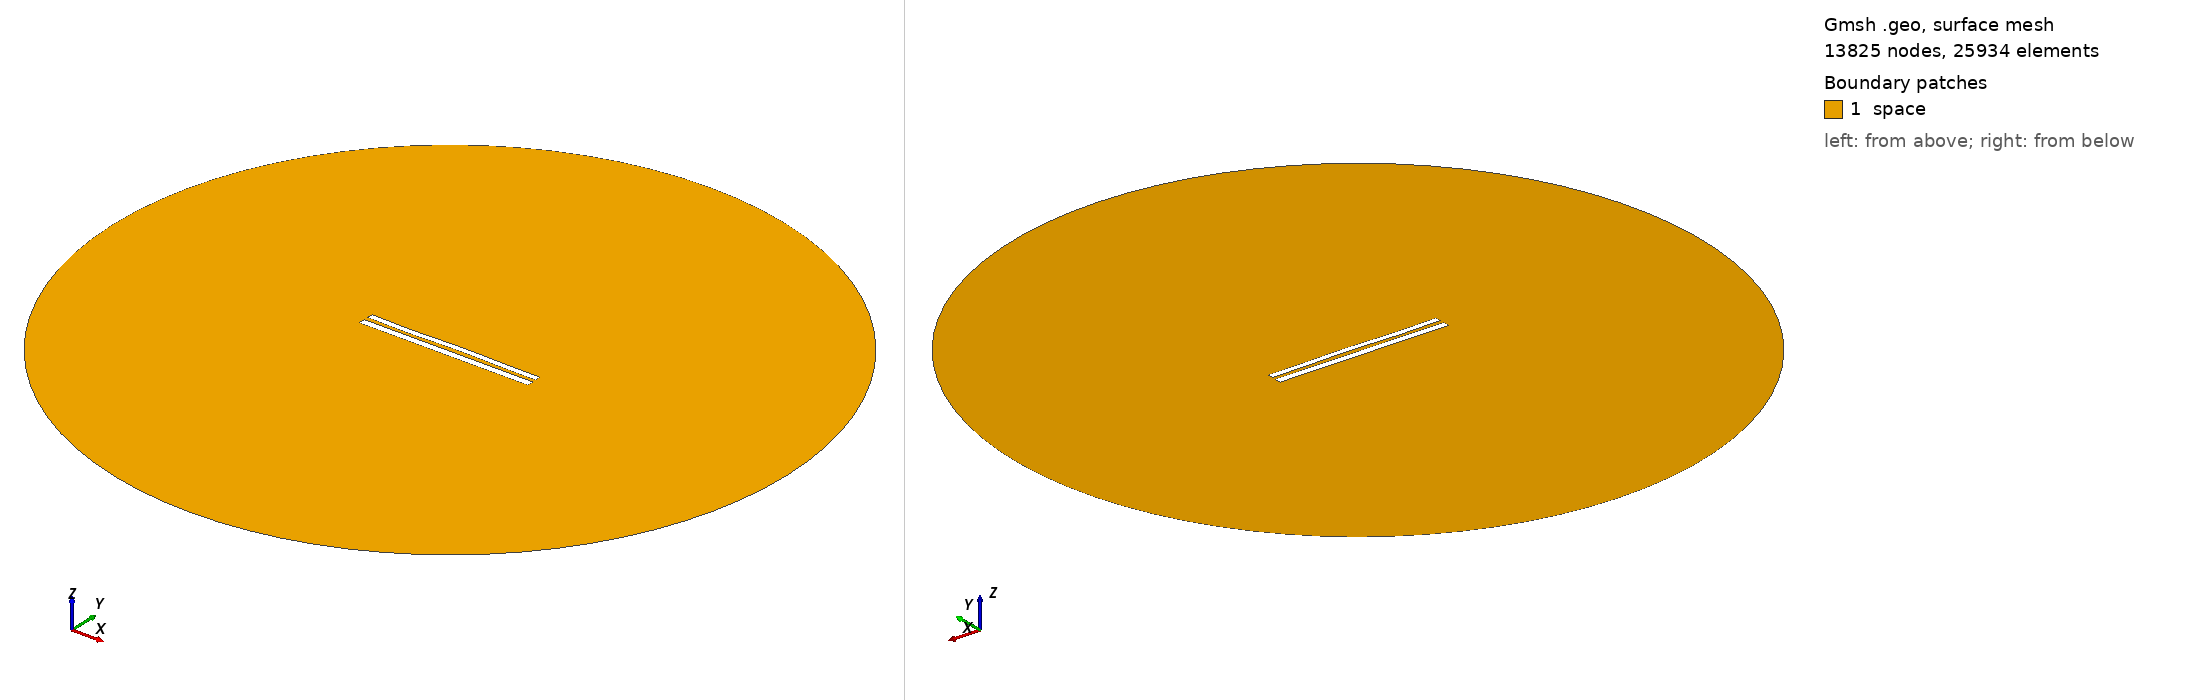

Gmsh geometry script, surface-meshed: 13825 nodes, 25934 surface elements. Boundary patches (legend numbers): 1 space. Left view from above one corner, right view from below the opposite corner. Legend entries are the model's physical surfaces. The drawing asked Gmsh for element sizes between 1% and 20% of the model's largest extent; the script's own settings can give other sizes.

=== 8951.geo (drawn) ===
//---------------------------------------
// Geometry kernel
//---------------------------------------

SetFactory("OpenCASCADE");



//---------------------------------------
// Parameters of the geometry
//---------------------------------------

// Overetch of the upper plate
overetch = 0.25;

// Distance between the plates
distance = 2.5;

// Discretization over the x axis (for the deformation)
nx = 50; 

// Length of the plate
L = 100 - overetch; 

// Number of modes
n = 4; 

// 1st mode coefficient
coeff(1) = -0.075;
beta(1) = 0.596864 * 3.1415926535 / L;

// 2nd mode coefficient
coeff(2) = 0.07499999999999998;
beta(2) = 1.49418 * 3.1415926535 / L;

// 3rd mode coefficient
coeff(3) = -0.15;
beta(3) = 2.50025 * 3.1415926535 / L;

// 4th mode coefficient
coeff(4) = -0.15;
beta(4) = 3.49999 * 3.1415926535 / L;



//---------------------------------------
// Upper plate (deformed rectangle)
//---------------------------------------

// Coordiantes of the upper plate
xmin = -50;
xmax = 50 - overetch;

// Height of the upper plate
yheight = 4 - 2 * overetch;

// Indexes of the points
UpperID[] = {};
LowerID[] = {};
LeftID[] = {};
RightID[] = {};

// Point index
p = 1;

// Horizontal edges
For i In {1:nx}
    x = xmin + (i-1)*(xmax - xmin)/(nx-1);

    y_bottom = distance / 2 + overetch;
    For j In {1:n}
        C = (Cosh(beta(j)*L) + Cos(beta(j)*L)) / (Sinh(beta(j)*L) + Sin(beta(j)*L));
        y_bottom  = y_bottom + coeff(j) * (Cosh(beta(j)*(x+50)) - Cos(beta(j)*(x+50)) - C * (Sinh(beta(j)*(x+50)) - Sin(beta(j)*(x+50))));
    EndFor

    y_top = y_bottom + yheight;

    Point(p) = {x, y_top, 0, 1.0};
    UpperID[i] = p;
    p = p + 1;

    Point(p) = {x, y_bottom, 0, 1.0};
    LowerID[i] = p;
    p = p + 1;
EndFor

// Create point lists
UpperPts[] = {}; LowerPts[] = {};
For i In {1:nx}
  UpperPts[] += {UpperID[i]};
  LowerPts[] += {LowerID[i]};
EndFor

// Build splines
Spline(1) = {UpperPts[]};
Spline(2) = {LowerPts[]};
Line(3) = {LowerPts[nx-1], UpperPts[nx-1]};
Line(4) = {LowerPts[0], UpperPts[0]};

// Build the plane surface
Curve Loop(1) = {2, 3, -1, -4};
Plane Surface(1) = {1};



//---------------------------------------
// Lower plate (rectangle)
//---------------------------------------

// Vertices
Point(1001) = {-50, -1, 0, 1.0};
Point(1002) = { 50, -1, 0, 1.0};
Point(1003) = { 50,  -5, 0, 1.0};
Point(1004) = {-50,  -5, 0, 1.0};

// Edges
Line(5) = {1001, 1002};
Line(6) = {1002, 1003};
Line(7) = {1003, 1004};
Line(8) = {1004, 1001};

// Plane surface
Line Loop(2) = {5, 6, 7, 8};
Plane Surface(2) = {2}; 



//---------------------------------------
// Outer (fictious) boundary
//---------------------------------------

// Points
Point(1005) = {0, 0, 0};       // Center
Point(1006) = {200, 0, 0};     // Start point
Point(1007) = {0, 200, 0};     // 90 degrees
Point(1008) = {-200, 0, 0};    // 180 degrees
Point(1009) = {0, -200, 0};    // 270 degrees

// Circle arcs (each needs start, center, end)
Circle(9) = {1006, 1005, 1007};
Circle(10) = {1007, 1005, 1008};
Circle(11) = {1008, 1005, 1009};
Circle(12) = {1009, 1005, 1006};

// Plane surface for the entire domain
Curve Loop(3) = {9, 10, 11, 12};
Surface(3) = {3};

// Subtract the plates from the whole domain to obtain the actual domain where we want to solve the equations
BooleanDifference{ Surface{3}; Delete; }{ Surface{1}; Surface{2}; Delete; }




//---------------------------------------
// Transfinite Lines/Curves
//---------------------------------------

// Set the number of points on the boundaries
r = 7;

// Plates
Transfinite Curve {1, 2} = 50*r Using Progression 1;
Transfinite Curve {3, 4} = 2*r Using Progression 1;
Transfinite Line {5, 7} = 50*r Using Progression 1;
Transfinite Line {6, 8} = 2*r Using Progression 1;

// Outer boundary
Transfinite Line {9, 10, 11, 12} = 20 Using Progression 1;



//---------------------------------------
// Physical groups
//---------------------------------------                

// Physical curves (boundaries)
Physical Line("force_segment", 10) = {2};
Physical Line("upper_plate", 11) = {1, 3, 4};
Physical Line("lower_plate", 12) = {5, 6, 7, 8};
Physical Line("boundary", 20) = {9, 10, 11, 12};

// Physical Surfaces
Physical Surface("space", 30) = {3};



//---------------------------------------
// 6. Generate the Mesh
//---------------------------------------

// 2D mesh generation
Mesh 2;
